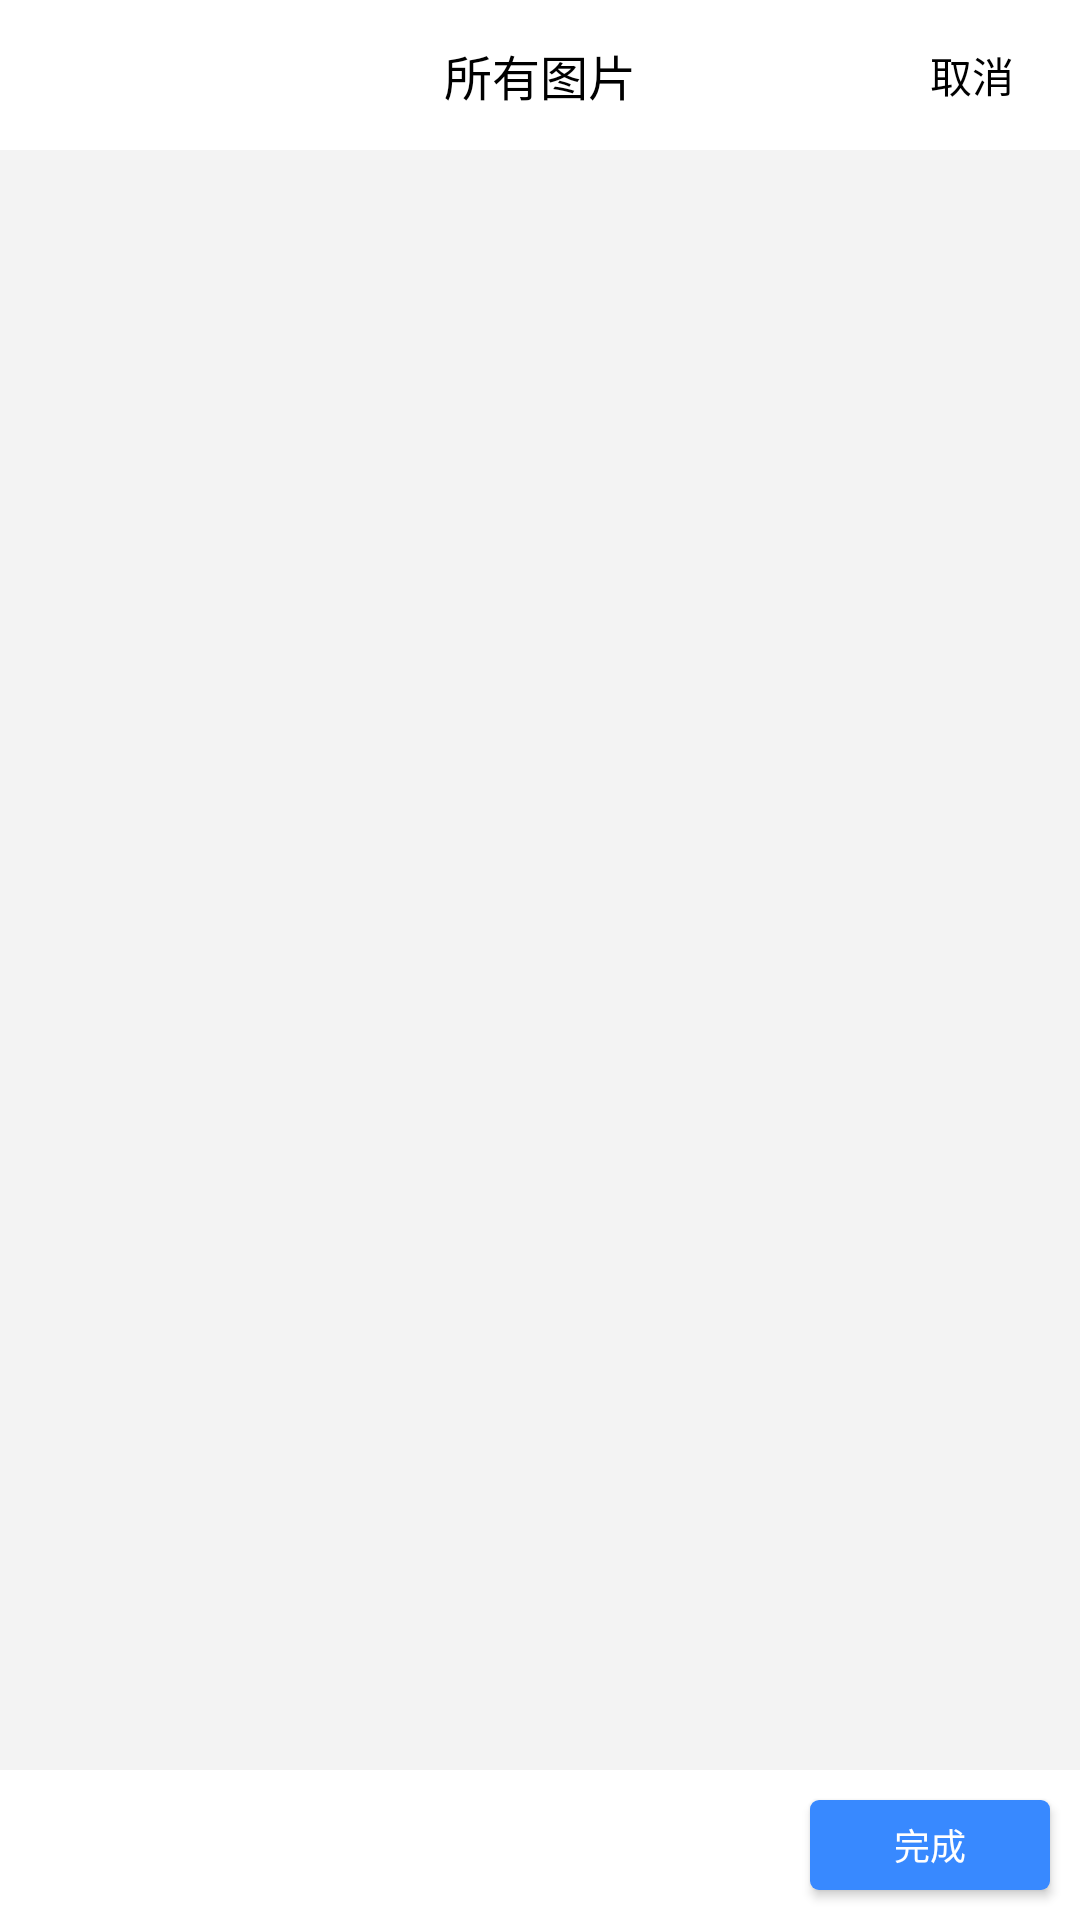

Write the Android layout XML for this screen, with the resource values it uses.
<!-- AndroidManifest.xml: fallback theme Theme.MaterialComponents.DayNight.NoActionBar -->
<!-- res/layout/activity_photos.xml -->
<?xml version="1.0" encoding="utf-8"?>

<LinearLayout xmlns:android="http://schemas.android.com/apk/res/android"
    android:orientation="vertical" android:layout_width="match_parent"
    android:layout_height="match_parent"
    android:background="#f3f3f3">
    <LinearLayout
        android:layout_width="match_parent"
        android:layout_height="50dp"
        android:background="#ffffff">
        <LinearLayout
            android:layout_width="72dp"
            android:layout_height="match_parent"></LinearLayout>
        <LinearLayout
            android:layout_width="0dp"
            android:layout_height="match_parent"
            android:layout_weight="1"
            android:gravity="center">
            <TextView
                android:layout_width="wrap_content"
                android:layout_height="wrap_content"
                android:text="所有图片"
                android:textColor="#000000"
                android:textSize="16sp"
                />
        </LinearLayout>
        <LinearLayout
            android:layout_width="72dp"
            android:layout_height="match_parent"
            android:orientation="vertical"
            android:gravity="center"
            android:onClick="goback">
            <TextView
                android:layout_width="wrap_content"
                android:layout_height="wrap_content"
                android:text="取消"
                android:textColor="#000000"
                android:textSize="14sp"/>
        </LinearLayout>
    </LinearLayout>
    <android.support.v7.widget.RecyclerView
        android:id="@+id/recyclerview"
        android:layout_width="match_parent"
        android:layout_height="0dp"
        android:layout_weight="1"
        android:padding="5dp"></android.support.v7.widget.RecyclerView>
    <LinearLayout
        android:layout_width="match_parent"
        android:layout_height="50dp"
        android:background="#ffffff">
        <LinearLayout
            android:layout_width="72dp"
            android:layout_height="match_parent"
            android:gravity="center">
            
                
                
                
                
                
        </LinearLayout>
        <LinearLayout
            android:layout_width="0dp"
            android:layout_height="match_parent"
            android:layout_weight="1"
            android:gravity="center">

        </LinearLayout>
        <LinearLayout
            android:layout_width="100dp"
            android:layout_height="match_parent"
            android:orientation="vertical"
            android:gravity="center"
            >
            <Button
                android:id="@+id/btn_send"
                android:layout_width="80dp"
                android:layout_height="30dp"
                android:text="完成"
                android:textColor="#ffffff"
                android:textSize="12sp"
                android:paddingTop="3dp"
                android:paddingBottom="3dp"
                android:paddingLeft="8dp"
                android:paddingRight="8dp"
                android:background="@drawable/send_btn"/>
        </LinearLayout>
    </LinearLayout>
</LinearLayout>
<!-- resources referenced by this layout -->
<resources>
  <!-- drawable send_btn (drawable) -->
  <?xml version="1.0" encoding="utf-8"?>
  
  <selector xmlns:android="http://schemas.android.com/apk/res/android">
      <item android:state_enabled="true" android:drawable="@drawable/send_btn_enable"></item>
      <item android:state_enabled="false" android:drawable="@drawable/send_btn_unenable"></item>
      <item android:drawable="@drawable/send_btn_unenable"></item>
  </selector>
  <!-- drawable send_btn_enable (drawable) -->
  <?xml version="1.0" encoding="utf-8"?>
  
  <shape xmlns:android="http://schemas.android.com/apk/res/android"
      android:shape="rectangle">
      <corners android:radius="3dp"></corners>
      <solid android:color="#3889ff"></solid>
  </shape>
  <!-- drawable send_btn_unenable (drawable) -->
  <?xml version="1.0" encoding="utf-8"?>
  
  <shape xmlns:android="http://schemas.android.com/apk/res/android"
      android:shape="rectangle">
      <corners android:radius="3dp"></corners>
      <solid android:color="#999999"></solid>
  </shape>
</resources>
